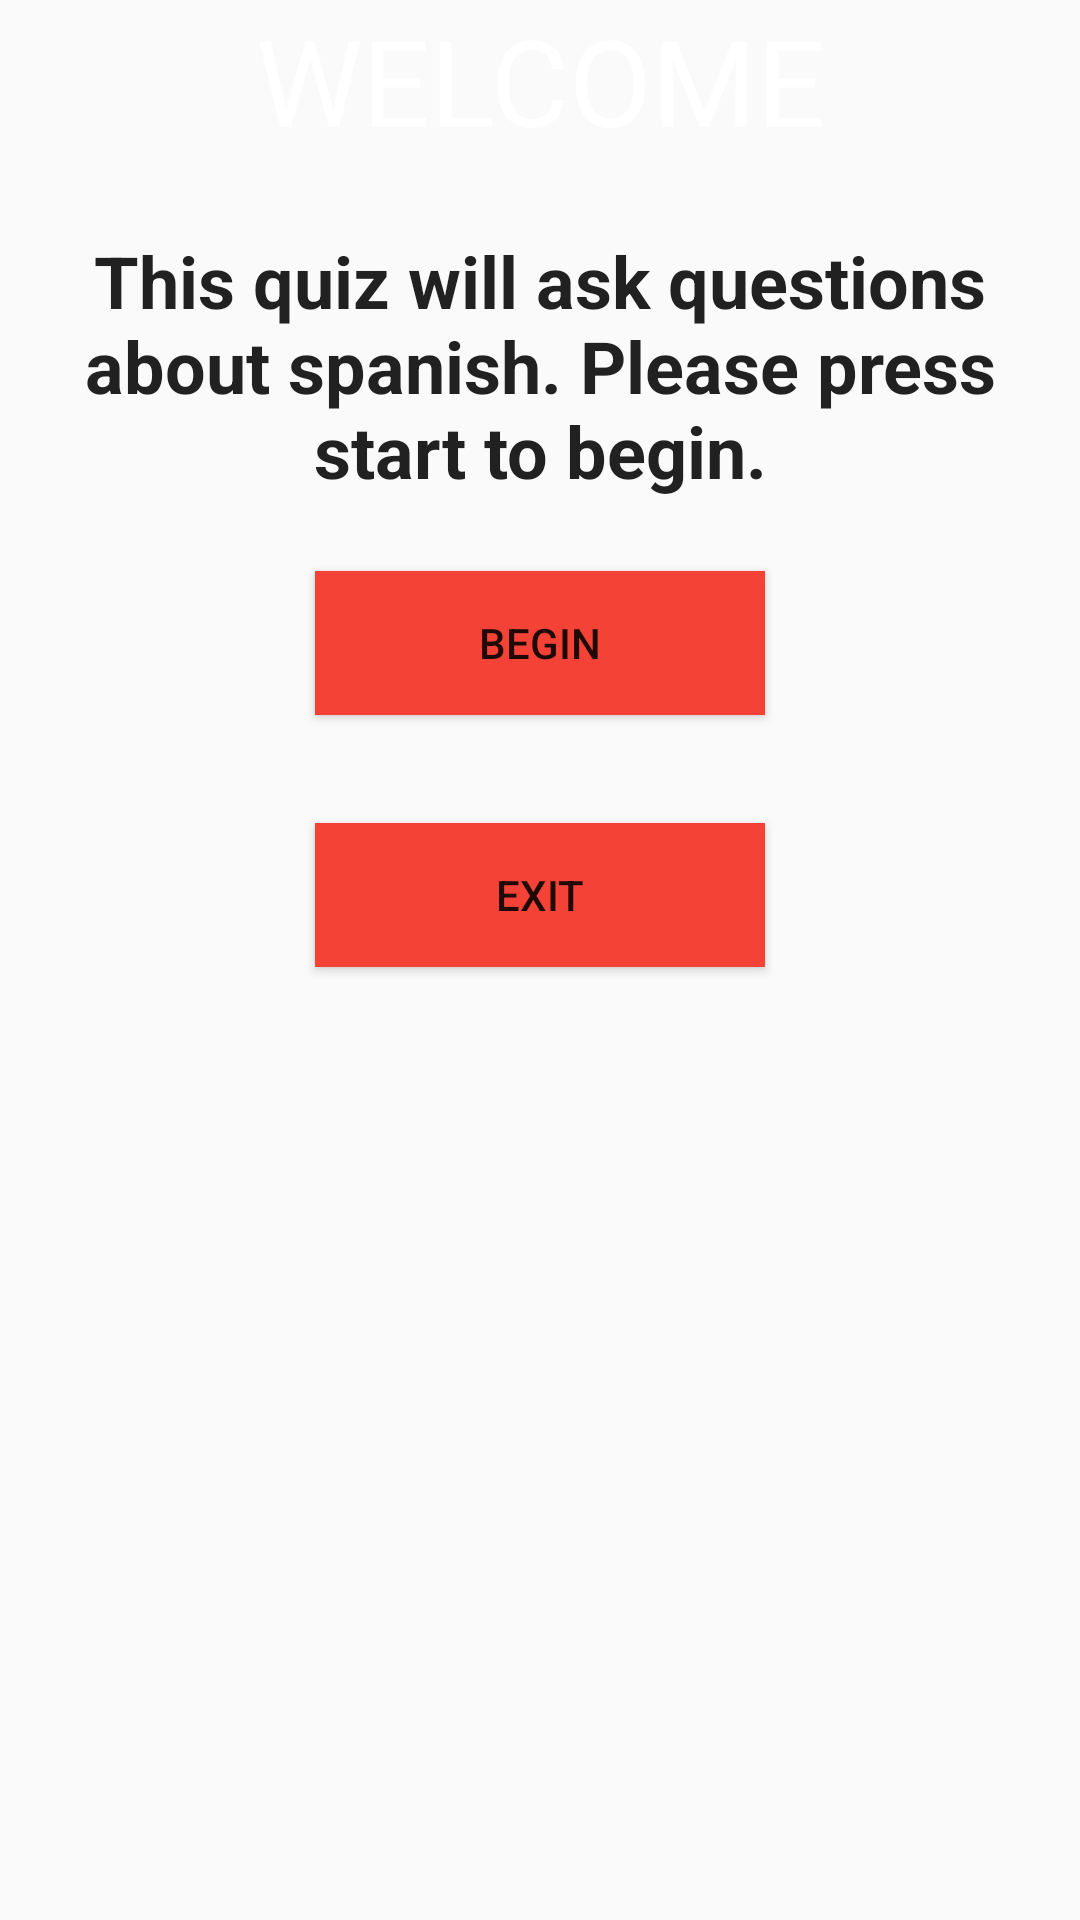

This screen was rendered from an Android layout file. Write that file and the resources it references.
<!-- AndroidManifest.xml: application theme AppTheme -->
<!-- res/layout/activity_main.xml -->
<?xml version="1.0" encoding="utf-8"?>
<RelativeLayout xmlns:android="http://schemas.android.com/apk/res/android"
    xmlns:tools="http://schemas.android.com/tools"
    android:layout_width="match_parent"
    android:layout_height="match_parent"
    android:gravity="center_vertical"
    tools:context="com.example.jimmyavila.quizapp.MainActivity">

    <ImageView
        android:layout_width="match_parent"
        android:layout_height="match_parent"
        android:background="@drawable/einstein" />

    <TextView
        android:id="@+id/welcome_text_view"
        style="@style/headerText"
        android:layout_marginBottom="24dp"
        android:gravity="center"
        android:text="@string/welcome_text_main"
        android:textAllCaps="true"
        android:textColor="@android:color/white" />

    <TextView
        android:id="@+id/intro_paragraph_text"
        style="@style/questionText"
        android:layout_below="@+id/welcome_text_view"
        android:layout_marginBottom="24dp"
        android:text="@string/welcome_message"
        android:textStyle="bold"
        />

    <Button
        android:id="@+id/begin_button"
        android:layout_height="wrap_content"
        android:layout_width="150dp"
        android:layout_below="@+id/intro_paragraph_text"
        android:layout_marginBottom="36dp"
        android:background="#F44336"
        android:onClick="StartQuiz"
        android:text="@string/begin_button_main"
        android:layout_centerInParent="true"/>

    <Button
        android:layout_height="wrap_content"
        android:layout_width="150dp"
        android:layout_below="@+id/begin_button"
        android:background="#F44336"
        android:onClick="ExitApplication"
        android:text="@string/exit_button_main"
        android:layout_centerInParent="true"/>
</RelativeLayout>
<!-- resources referenced by this layout -->
<resources>
  <string name="begin_button_main">Begin</string>
  <string name="exit_button_main">Exit</string>
  <string name="welcome_message">This quiz will ask questions about spanish. Please press start to begin.</string>
  <string name="welcome_text_main">Welcome</string>
  <style name="headerText" parent="@style/TextAppearance.AppCompat">
          <item name="android:layout_width">match_parent</item>
          <item name="android:layout_height">wrap_content</item>
          <item name="android:textSize">40sp</item>
          <item name="android:gravity">center</item>
      </style>
  <style name="questionText" parent="@style/AppTheme">
          <item name="android:layout_width">match_parent</item>
          <item name="android:layout_height">wrap_content</item>
          <item name="android:textSize">24sp</item>
          <item name="android:gravity">center</item>
      </style>
  <style name="AppTheme" parent="Theme.AppCompat.Light.DarkActionBar">
          
          <item name="colorPrimary">@color/colorPrimary</item>
          <item name="colorPrimaryDark">@color/colorPrimaryDark</item>
          <item name="colorAccent">@color/colorAccent</item>
      </style>
  <!-- not gathered from this repository: default colours our renderer supplied (Android Studio template values) -->
  <color name="colorPrimary">#FF6200EE</color>
  <color name="colorPrimaryDark">#FF3700B3</color>
  <color name="colorAccent">#FF03DAC5</color>
</resources>
